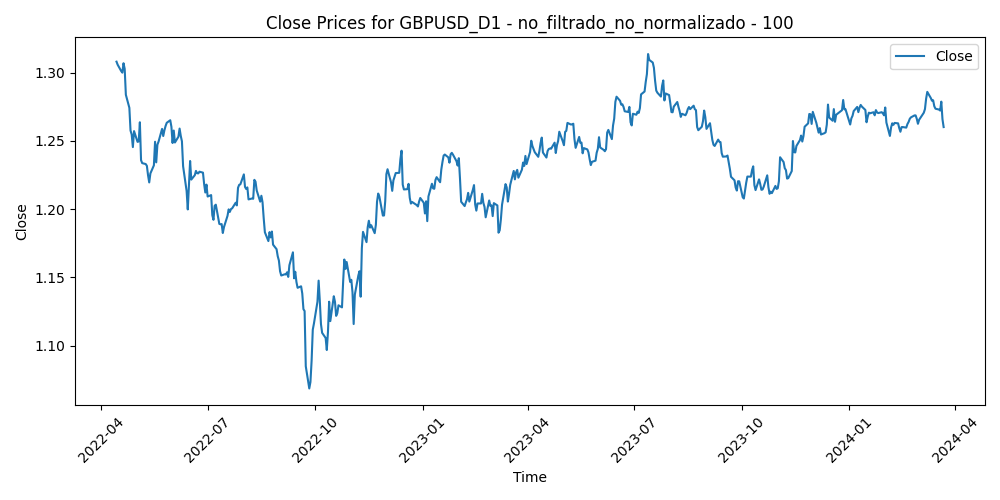

The file beside this chart, header and first rows:
Time, Close, Volume, diferencia_media_100
2022-04-14, 1.308, 63881, 0.02722
2022-04-15, 1.306, 77619, 0.0292
2022-04-18, 1.301, 45069, 0.0335
2022-04-19, 1.3, 70625, 0.03439
2022-04-20, 1.307, 68461, 0.02729
2022-04-21, 1.303, 71420, 0.03111
2022-04-22, 1.284, 74280, 0.04972
2022-04-25, 1.274, 86850, 0.05875
2022-04-26, 1.257, 83654, 0.07473
2022-04-27, 1.255, 76540, 0.07702
2022-04-28, 1.245, 86905, 0.08544
2022-04-29, 1.257, 72038, 0.07303
2022-05-02, 1.249, 67818, 0.08021
2022-05-03, 1.25, 72812, 0.07916
2022-05-04, 1.264, 75765, 0.06448
2022-05-05, 1.236, 93436, 0.09129
2022-05-06, 1.234, 109772, 0.09256
2022-05-09, 1.233, 94642, 0.09235
2022-05-10, 1.232, 99625, 0.09275
2022-05-11, 1.225, 98275, 0.09853
2022-05-12, 1.219, 112615, 0.1025
2022-05-13, 1.226, 76250, 0.09483
2022-05-16, 1.232, 73369, 0.08776
2022-05-17, 1.249, 82155, 0.06955
2022-05-18, 1.234, 76131, 0.0835
2022-05-19, 1.247, 104250, 0.06955
2022-05-20, 1.249, 85547, 0.0662
2022-05-23, 1.259, 75244, 0.05601
2022-05-24, 1.253, 78704, 0.06026
2022-05-25, 1.258, 81668, 0.05506
2022-05-26, 1.261, 72352, 0.051
2022-05-27, 1.263, 72683, 0.04769
2022-05-30, 1.265, 57533, 0.0449
2022-05-31, 1.26, 91786, 0.0487
2022-06-01, 1.248, 80926, 0.05932
2022-06-02, 1.257, 66369, 0.04907
2022-06-03, 1.249, 67711, 0.05664
2022-06-06, 1.253, 69268, 0.05127
2022-06-07, 1.259, 84552, 0.04431
2022-06-08, 1.254, 87165, 0.04858
2022-06-09, 1.25, 101614, 0.0515
2022-06-10, 1.231, 101069, 0.0685
2022-06-13, 1.213, 124212, 0.08523
2022-06-14, 1.2, 126913, 0.09726
2022-06-15, 1.217, 127609, 0.07835
2022-06-16, 1.235, 140981, 0.05945
2022-06-17, 1.222, 123808, 0.0719
2022-06-20, 1.225, 98798, 0.0675
2022-06-21, 1.228, 102105, 0.0631
2022-06-22, 1.226, 118600, 0.06349
2022-06-23, 1.226, 129983, 0.06226
2022-06-24, 1.227, 108207, 0.05978
2022-06-27, 1.227, 100747, 0.0592
2022-06-28, 1.218, 104185, 0.06611
2022-06-29, 1.212, 117395, 0.07096
2022-06-30, 1.218, 107406, 0.06381
2022-07-01, 1.209, 103112, 0.07107
2022-07-04, 1.21, 77052, 0.06859
2022-07-05, 1.196, 118880, 0.08167
2022-07-06, 1.192, 133385, 0.08343
... 444 more rows
